Photos from the image-classification dataset "dataset" in the GitHub repository Navoneel-nath/Flipkart-Grid-6.0. Its 10 classes are: garlic, ginger, guava, lemon, tomato, apple, cucumber, green chili, onion, potato.

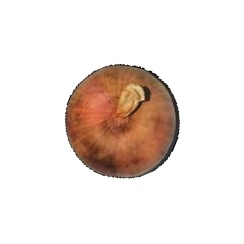
Label: onion

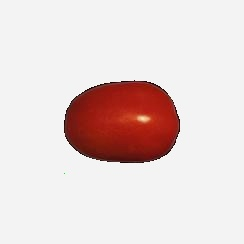
Label: tomato

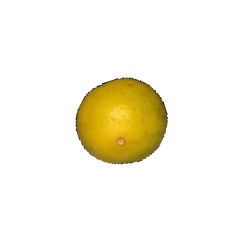
Label: lemon

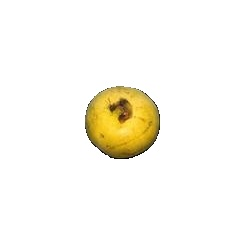
Label: guava

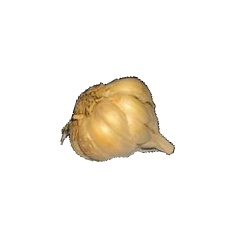
Label: garlic

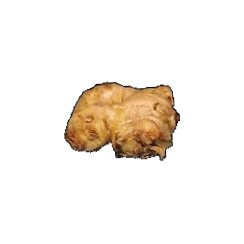
Label: ginger
